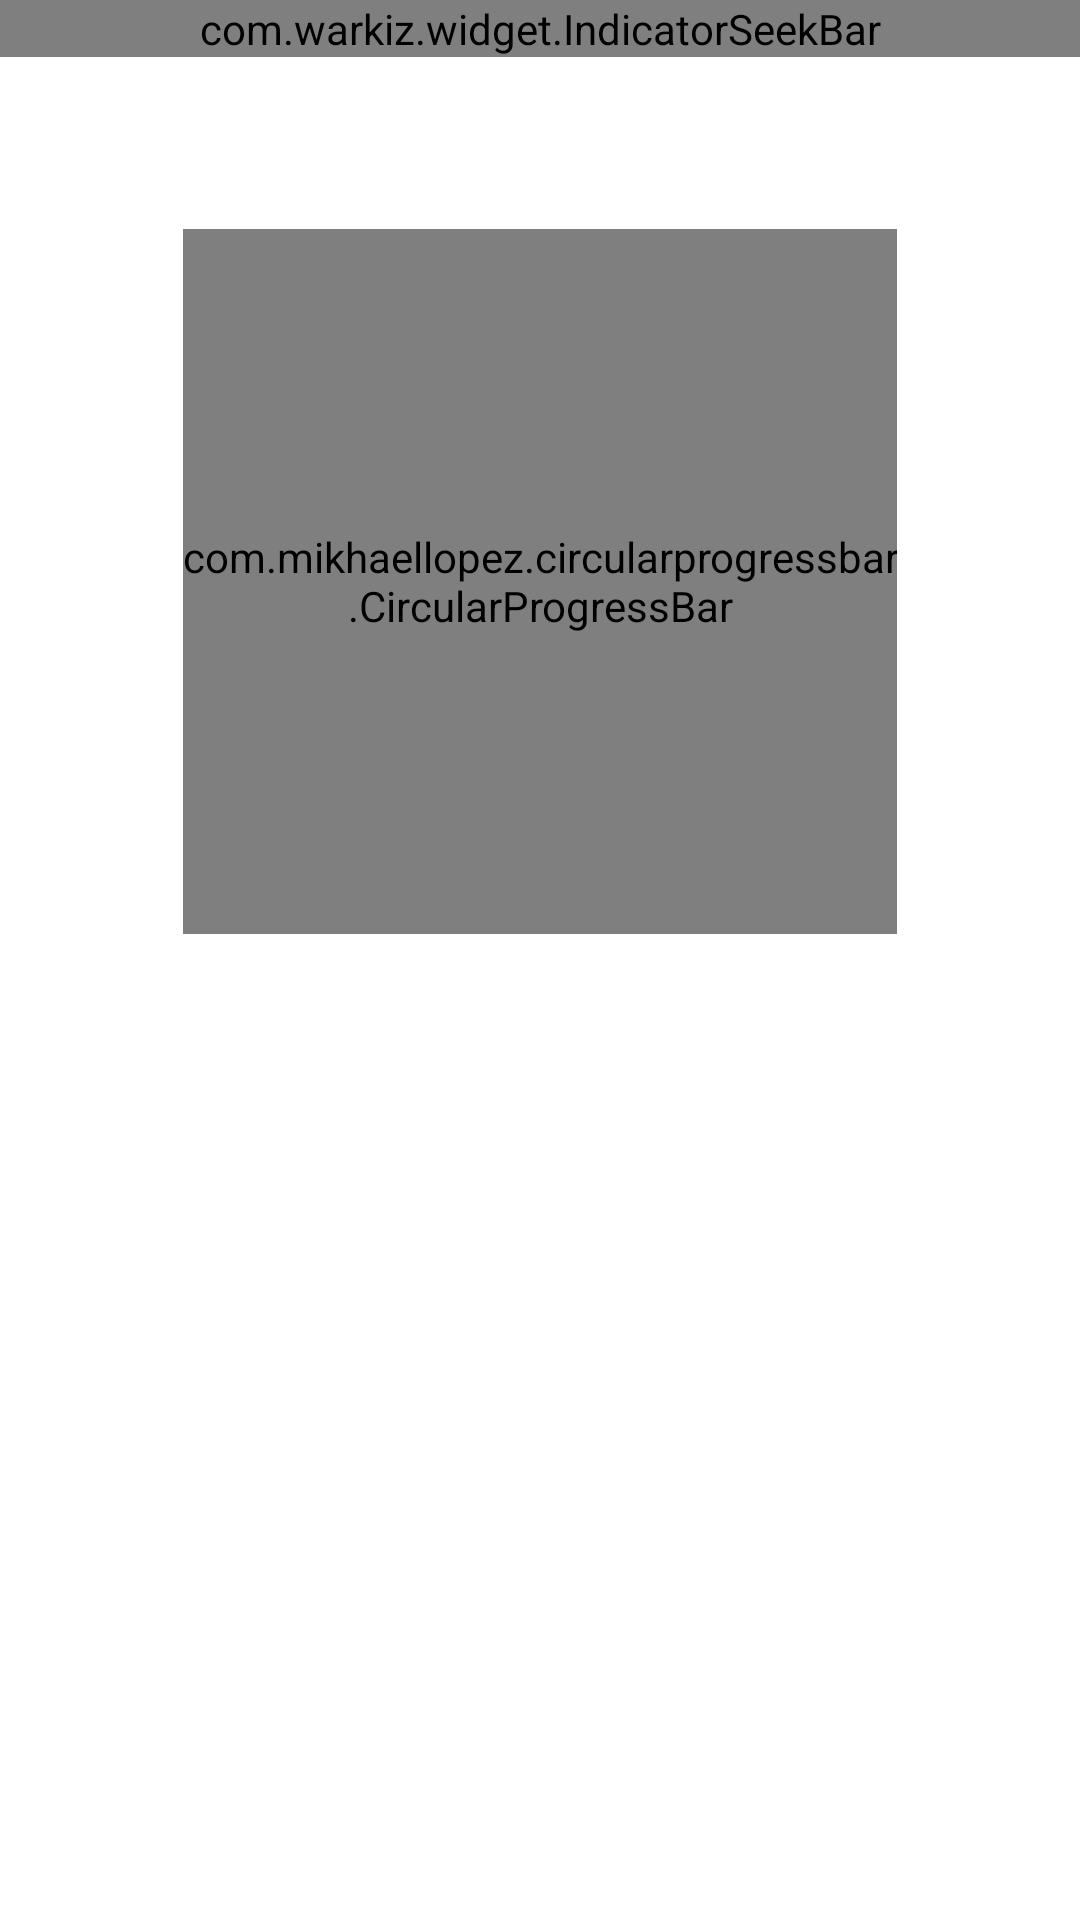

The Android layout XML behind this screen, and the referenced resources:
<!-- AndroidManifest.xml: application theme Theme.HydroHomies -->
<!-- res/layout/fragment_home.xml -->
<?xml version="1.0" encoding="utf-8"?>
<androidx.constraintlayout.widget.ConstraintLayout xmlns:android="http://schemas.android.com/apk/res/android"
    xmlns:app="http://schemas.android.com/apk/res-auto"
    xmlns:tools="http://schemas.android.com/tools"
    android:layout_width="match_parent"
    android:layout_height="match_parent"
    tools:context=".ui.home.HomeFragment">

    <com.warkiz.widget.IndicatorSeekBar
        android:id="@+id/seekbar"
        android:layout_width="match_parent"
        android:layout_height="wrap_content"
        app:isb_indicator_color="@color/color_gray"
        app:isb_indicator_text_color="@color/colorAccent"
        app:isb_indicator_text_size="18sp"
        app:isb_max="32"
        app:isb_min="4"
        app:isb_only_thumb_draggable="false"
        app:isb_progress="0"
        app:isb_seek_smoothly="true"
        app:isb_show_indicator="rounded_rectangle"
        app:isb_show_tick_marks_type="oval"
        app:isb_show_tick_texts="true"
        app:isb_thumb_color="@color/color_blue"
        app:isb_thumb_size="20dp"
        app:isb_tick_marks_size="13dp"
        app:isb_tick_texts_color="@color/color_blue"
        app:isb_tick_texts_size="15sp"
        app:isb_ticks_count="8"
        app:isb_track_background_color="@color/color_gray"
        app:isb_track_background_size="2dp"
        app:isb_track_progress_color="@color/color_blue"
        app:isb_track_progress_size="4dp"
        tools:layout_editor_absoluteX="0dp"
        tools:layout_editor_absoluteY="37dp" />

    <com.mikhaellopez.circularprogressbar.CircularProgressBar
        android:id="@+id/circularProgressBar"
        android:layout_width="238dp"
        android:layout_height="235dp"
        app:cpb_background_progressbar_color="#b6bbd8"
        app:cpb_background_progressbar_width="5dp"
        app:cpb_progress_direction="to_right"
        app:cpb_progressbar_color="#3f51b5"
        app:cpb_progressbar_width="25dp"
        app:cpb_round_border="false"
        app:layout_constraintBottom_toTopOf="@+id/text_home"
        app:layout_constraintEnd_toEndOf="parent"
        app:layout_constraintStart_toStartOf="parent"
        app:layout_constraintTop_toTopOf="parent"
        app:layout_constraintVertical_bias="0.748" />

    <TextView
        android:id="@+id/text_home"
        android:layout_width="113dp"
        android:layout_height="25dp"
        android:layout_marginStart="8dp"
        android:layout_marginTop="8dp"
        android:layout_marginEnd="8dp"
        android:textAlignment="center"
        android:textSize="20sp"

        app:layout_constraintBottom_toBottomOf="parent"
        app:layout_constraintEnd_toEndOf="parent"
        app:layout_constraintStart_toStartOf="parent"
        app:layout_constraintTop_toTopOf="parent"
        app:layout_constraintVertical_bias="0.542" />

    <ListView
        android:id="@+id/drink_list"
        android:layout_width="402dp"
        android:layout_height="187dp"
        android:layout_marginEnd="4dp"
        android:layout_marginBottom="56dp"
        android:layout_weight="1"
        app:layout_constraintBottom_toBottomOf="parent"
        app:layout_constraintEnd_toEndOf="parent"
        app:layout_constraintTop_toTopOf="parent"
        app:layout_constraintVertical_bias="0.952" />


</androidx.constraintlayout.widget.ConstraintLayout>
<!-- resources referenced by this layout -->
<resources>
  <color name="colorAccent">#FF4081</color>
  <color name="color_blue">#007dff</color>
  <color name="color_gray">#C6B4B4</color>
  <style name="Theme.HydroHomies" parent="Theme.MaterialComponents.DayNight.DarkActionBar">
          
          <item name="colorPrimary">@color/purple_500</item>
          <item name="colorPrimaryVariant">@color/purple_700</item>
          <item name="colorOnPrimary">@color/white</item>
          
          <item name="colorSecondary">@color/teal_200</item>
          <item name="colorSecondaryVariant">@color/teal_700</item>
          <item name="colorOnSecondary">@color/black</item>
          
          <item name="android:statusBarColor" tools:targetApi="l">?attr/colorPrimaryVariant</item>
          
      </style>
  <color name="purple_500">#FF6200EE</color>
  <color name="purple_700">#FF3700B3</color>
  <color name="white">#FFFFFFFF</color>
  <color name="teal_200">#FF03DAC5</color>
  <color name="teal_700">#FF018786</color>
  <color name="black">#FF000000</color>
</resources>
